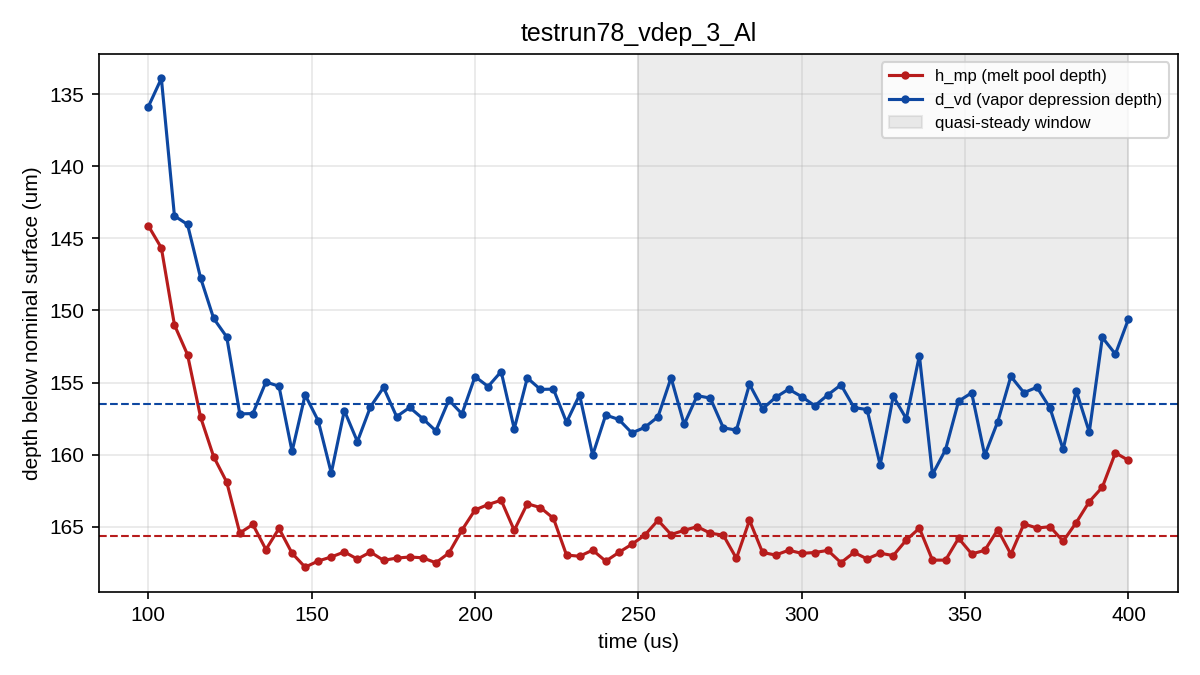

The table this chart was drawn from, first rows:
time_s, h_mp_um, d_vd_um, laser_z_mm, in_steady_window
0.0001, 144.1, 135.9, 1.1, 0
0.000104, 145.7, 133.9, 1.124, 0
0.000108, 151, 143.4, 1.148, 0
0.000112, 153.1, 144, 1.172, 0
0.000116, 157.4, 147.7, 1.196, 0
0.00012, 160.1, 150.6, 1.22, 0
0.000124, 161.9, 151.8, 1.244, 0
0.000128, 165.4, 157.2, 1.268, 0
0.000132, 164.8, 157.2, 1.292, 0
0.000136, 166.6, 155, 1.316, 0
0.00014, 165.1, 155.3, 1.34, 0
0.000144, 166.8, 159.8, 1.364, 0
0.000148, 167.8, 155.9, 1.388, 0
0.000152, 167.4, 157.6, 1.412, 0
0.000156, 167.1, 161.3, 1.436, 0
0.00016, 166.7, 156.9, 1.46, 0
0.000164, 167.2, 159.1, 1.484, 0
0.000168, 166.8, 156.7, 1.508, 0
0.000172, 167.3, 155.3, 1.532, 0
0.000176, 167.2, 157.4, 1.556, 0
0.00018, 167.1, 156.7, 1.58, 0
0.000184, 167.2, 157.5, 1.604, 0
0.000188, 167.5, 158.4, 1.628, 0
0.000192, 166.8, 156.2, 1.652, 0
0.000196, 165.2, 157.2, 1.676, 0
0.0002, 163.8, 154.6, 1.7, 0
0.000204, 163.5, 155.3, 1.724, 0
0.000208, 163.2, 154.2, 1.748, 0
0.000212, 165.2, 158.2, 1.772, 0
0.000216, 163.4, 154.7, 1.796, 0
0.00022, 163.7, 155.5, 1.82, 0
0.000224, 164.4, 155.5, 1.844, 0
0.000228, 167, 157.8, 1.868, 0
0.000232, 167, 155.9, 1.892, 0
0.000236, 166.6, 160, 1.916, 0
0.00024, 167.4, 157.3, 1.94, 0
0.000244, 166.8, 157.6, 1.964, 0
0.000248, 166.2, 158.5, 1.988, 0
0.000252, 165.6, 158.1, 2.012, 1
0.000256, 164.6, 157.4, 2.036, 1
0.00026, 165.5, 154.7, 2.06, 1
0.000264, 165.2, 157.9, 2.084, 1
0.000268, 165, 155.9, 2.108, 1
0.000272, 165.4, 156.1, 2.132, 1
0.000276, 165.6, 158.1, 2.156, 1
0.00028, 167.2, 158.3, 2.18, 1
0.000284, 164.6, 155.1, 2.204, 1
0.000288, 166.8, 156.8, 2.228, 1
0.000292, 167, 156, 2.252, 1
0.000296, 166.6, 155.5, 2.276, 1
0.0003, 166.8, 156, 2.3, 1
0.000304, 166.8, 156.6, 2.324, 1
0.000308, 166.6, 155.9, 2.348, 1
0.000312, 167.5, 155.2, 2.372, 1
0.000316, 166.8, 156.7, 2.396, 1
0.00032, 167.2, 156.9, 2.42, 1
0.000324, 166.8, 160.7, 2.444, 1
0.000328, 167, 156, 2.468, 1
0.000332, 165.9, 157.5, 2.492, 1
0.000336, 165.1, 153.1, 2.516, 1
... 24 more rows
